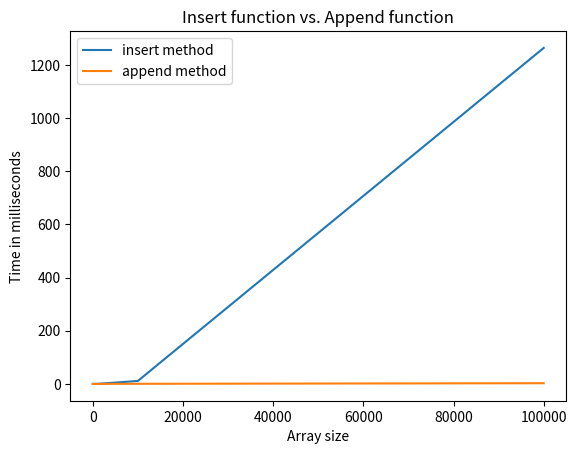

Python code for this plot:
import matplotlib.pyplot as plt
import numpy as np


x = np.linspace(0, 2, 100)  

insert = [0.0248333, 0.0135, 0.15175, 11.184875, 1263.898708]
append = [0.0655, 0.01425, 0.053583, 0.46725, 2.7075]

arraySize = [10, 100, 1000, 10000, 100000]

plt.plot(arraySize, insert, label='insert method')
plt.plot(arraySize, append, label='append method')

plt.title("Insert function vs. Append function")
plt.xlabel('Array size')
plt.ylabel('Time in milliseconds')
plt.legend()

plt.show()